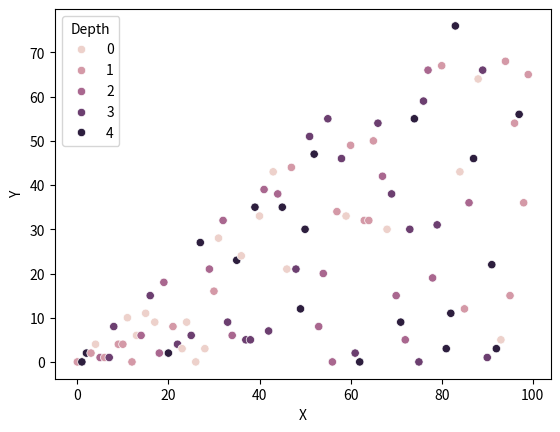

Python code for this plot: (Note: this script raises an exception after producing the figure.)
#!/usr/local/bin/python3

import seaborn as sns
import matplotlib.pyplot as plt
import pandas as pd
import numpy as np
import math

data = pd.DataFrame()
data['X'] = pd.array(np.arange(0, 100))
data['Y'] = pd.array([(np.random.randint(0,x+1)) for x in data['X']])
data['Depth'] = pd.array([(np.random.randint(0,5)) for x in range(0,100)])

sns.scatterplot(data, x="X", y="Y", hue="Depth")
plt.savefig("data/sns_scatter.png") 